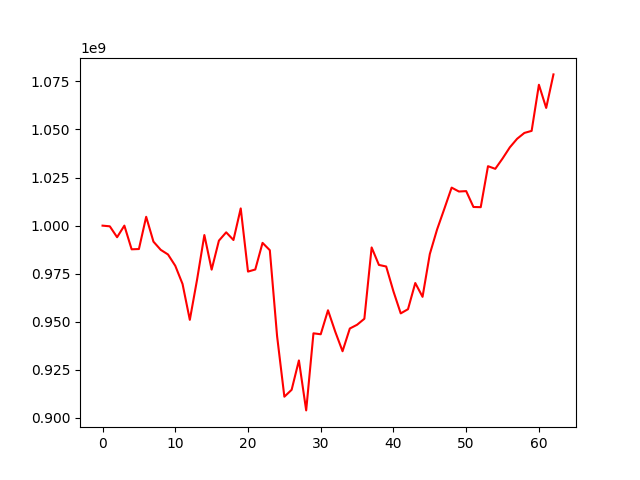

The table this chart was drawn from, first rows:
, 0
0, 1000000000
1, 999649072
2, 993981422
3, 1000009730
4, 987692020
5, 987843777
6, 1004598579
7, 991673243
8, 987420394
9, 985009088
10, 979121684
11, 969666518
12, 951007260
13, 971973078
14, 995120535
15, 977119530
16, 992194361
17, 996522714
18, 992525129
19, 1008970180
20, 976109561
21, 977192265
22, 991039208
23, 987226664
24, 942523337
25, 911045944
26, 914641063
27, 929907676
28, 903921655
29, 944006581
30, 943518677
31, 955984277
32, 944809623
33, 934684679
34, 946504431
35, 948459585
36, 951574296
37, 988658994
38, 979573159
39, 978750689
40, 965801350
41, 954370668
42, 956549981
43, 970164183
44, 962979680
45, 985236744
46, 998021780
47, 1008795899
48, 1019772097
49, 1017751192
50, 1017954589
51, 1009706719
52, 1009604088
53, 1030916761
54, 1029543826
55, 1034900160
56, 1040706423
57, 1045157219
58, 1048208018
59, 1049277416
... 3 more rows
